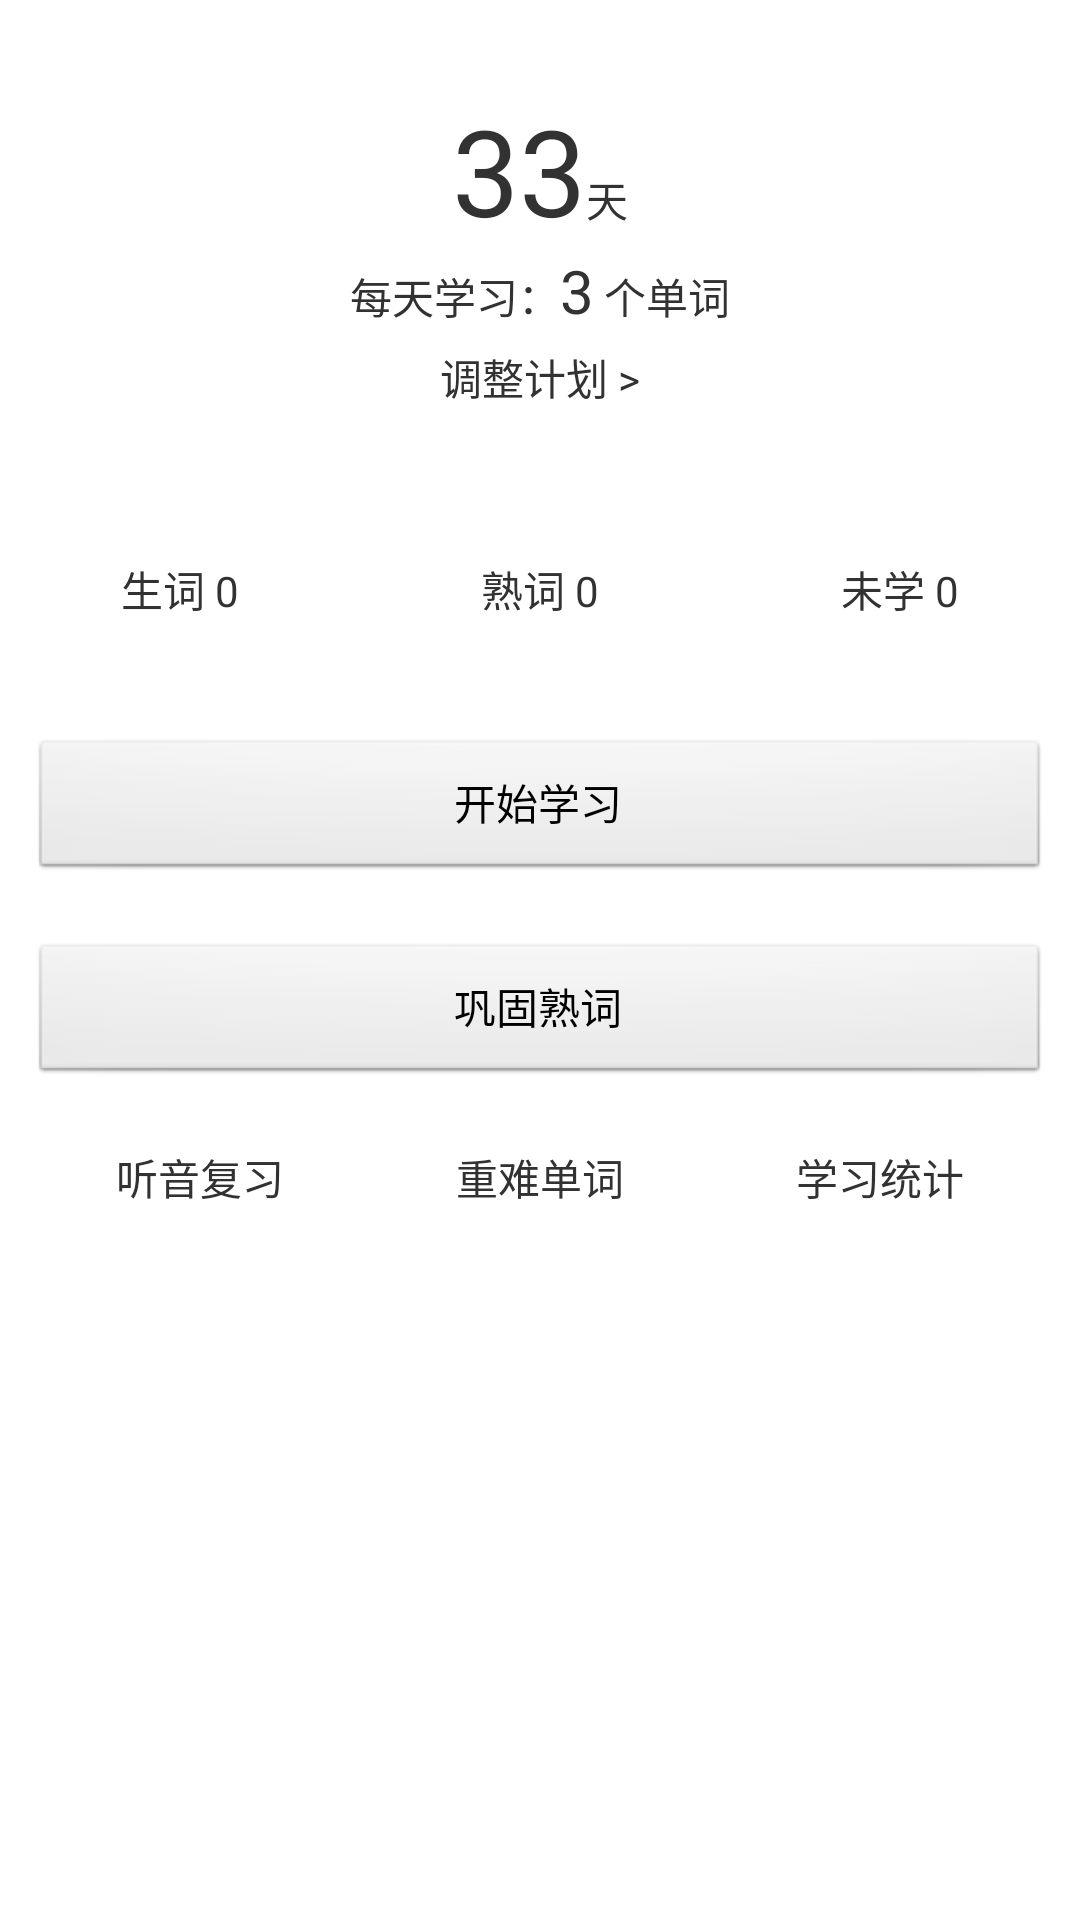

Reconstruct the res/layout file that produces this screen, plus the resources it refers to.
<!-- AndroidManifest.xml: application theme AppTheme -->
<!-- res/layout/fragment_first.xml -->
<?xml version="1.0" encoding="utf-8"?>
<LinearLayout xmlns:android="http://schemas.android.com/apk/res/android"
    android:layout_width="match_parent"
    android:layout_height="match_parent"
    android:orientation="vertical" >

    <LinearLayout
        android:layout_width="match_parent"
        android:layout_height="wrap_content" 
        android:layout_marginTop="30dp"
        android:gravity="center">

        <TextView
            android:id="@+id/restOfDayTextView"
            android:layout_width="wrap_content"
            android:layout_height="wrap_content"
            android:text="33"
            android:layout_gravity="bottom"
            android:textSize="40sp" />

        <TextView
            android:layout_width="wrap_content"
            android:layout_height="wrap_content"
            android:layout_gravity="bottom"
            android:text="天" />

    </LinearLayout>
    <LinearLayout
        android:layout_width="match_parent"
        android:layout_height="wrap_content" 
        android:gravity="center">

        <TextView
            android:layout_width="wrap_content"
            android:layout_height="wrap_content"
            android:layout_gravity="bottom"
            android:text="每天学习：" />
        
        <TextView
            android:id="@+id/wordsNumPerDay"
            android:layout_width="wrap_content"
            android:layout_height="wrap_content"
            android:text="3"
            android:layout_gravity="bottom"
            android:textSize="20sp" />
        
        <TextView
            android:layout_width="wrap_content"
            android:layout_height="wrap_content"
            android:text=" 个单词"
            android:layout_gravity="bottom"
             />

    </LinearLayout>

    <TextView
        android:id="@+id/adjustPlanTextView"
        android:layout_width="wrap_content"
        android:layout_height="wrap_content"
        android:layout_gravity="center_horizontal"
        android:layout_marginTop="5dp"
        android:text="调整计划 >" />

    <LinearLayout
        android:layout_width="match_parent"
        android:layout_height="20dp" 
        android:layout_marginTop="50dp">

        <TextView
            android:id="@+id/newWordNumTextView"
            android:layout_width="0dip"
            android:layout_height="match_parent"
            android:layout_weight="1"
            android:gravity="center_horizontal"
            android:text="生词 0" />

        <TextView
            android:id="@+id/familiarwordTextView"
            android:layout_width="0dip"
            android:layout_height="match_parent"
            android:layout_weight="1"
            android:gravity="center_horizontal"
            android:text="熟词 0" />

        <TextView
            android:id="@+id/toLearnWordTextView"
            android:layout_width="0dip"
            android:layout_weight="1"
            android:gravity="center_horizontal"
            android:layout_height="match_parent"
            android:text="未学 0" />
    </LinearLayout>

    <LinearLayout
        android:layout_width="match_parent"
        android:layout_height="wrap_content" 
        android:layout_marginTop="30dp">

    </LinearLayout>

    <Button
        android:id="@+id/beginStudyButton"
        android:layout_width="match_parent"
        android:layout_height="wrap_content"
        android:layout_margin="10dp"
        android:text="开始学习" />

    <Button
        android:id="@+id/ConsolidateWordButton"
        android:layout_width="match_parent"
        android:layout_height="wrap_content"
        android:layout_margin="10dp"
        android:text="巩固熟词" />

    <LinearLayout
        android:layout_width="match_parent"
        android:layout_height="wrap_content" 
        android:layout_margin="10dp">

        <TextView
            android:id="@+id/reviewListenTextView"
            android:layout_width="0dp"
            android:layout_weight="1"
            android:gravity="center_horizontal"
            android:layout_height="wrap_content"
            android:text="听音复习" />

        <TextView
            android:id="@+id/hardWordTextView"
            android:layout_width="0dp"
            android:layout_weight="1"
            android:gravity="center_horizontal"
            android:layout_height="wrap_content"
            android:text="重难单词" />

        <TextView
            android:id="@+id/studyStatisticsTextView"
            android:layout_width="0dp"
            android:layout_weight="1"
            android:gravity="center_horizontal"
            android:layout_height="wrap_content"
            android:text="学习统计" />

    </LinearLayout>

</LinearLayout>
<!-- resources referenced by this layout -->
<resources>
  <style name="AppTheme" parent="AppBaseTheme">
          
      </style>
  <style name="AppBaseTheme" parent="android:Theme.Light">
          
      </style>
</resources>
